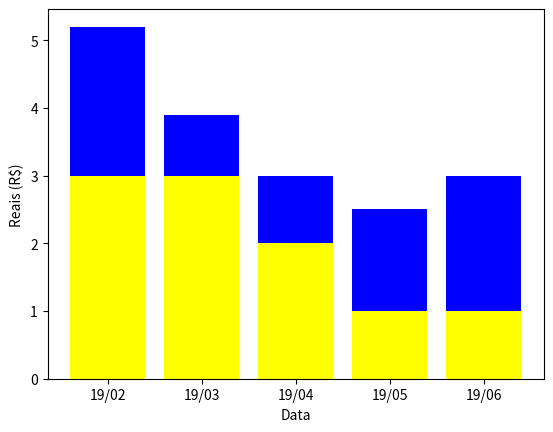

Python code for this plot:
import matplotlib.pyplot as plt #importa a biblioteca para a plotagem
a = ["19/02","19/03","19/04","19/05","19/06"] #cria array com os valores
b = [5.2,3.9,3,2.5,3]
b2 = [3,3,2,1,1]
plt.bar(a,b, color = 'blue') #faz a plotagem da barra bar(x,y)
plt.bar(a,b2, color = 'yellow') #faz a plotagem da barra bar(x,y)
plt.ylabel('Reais (R$)') # Label do eixo Y
plt.xlabel('Data') # Label do eixo X
plt.show() # exibe a plotagem na tela

